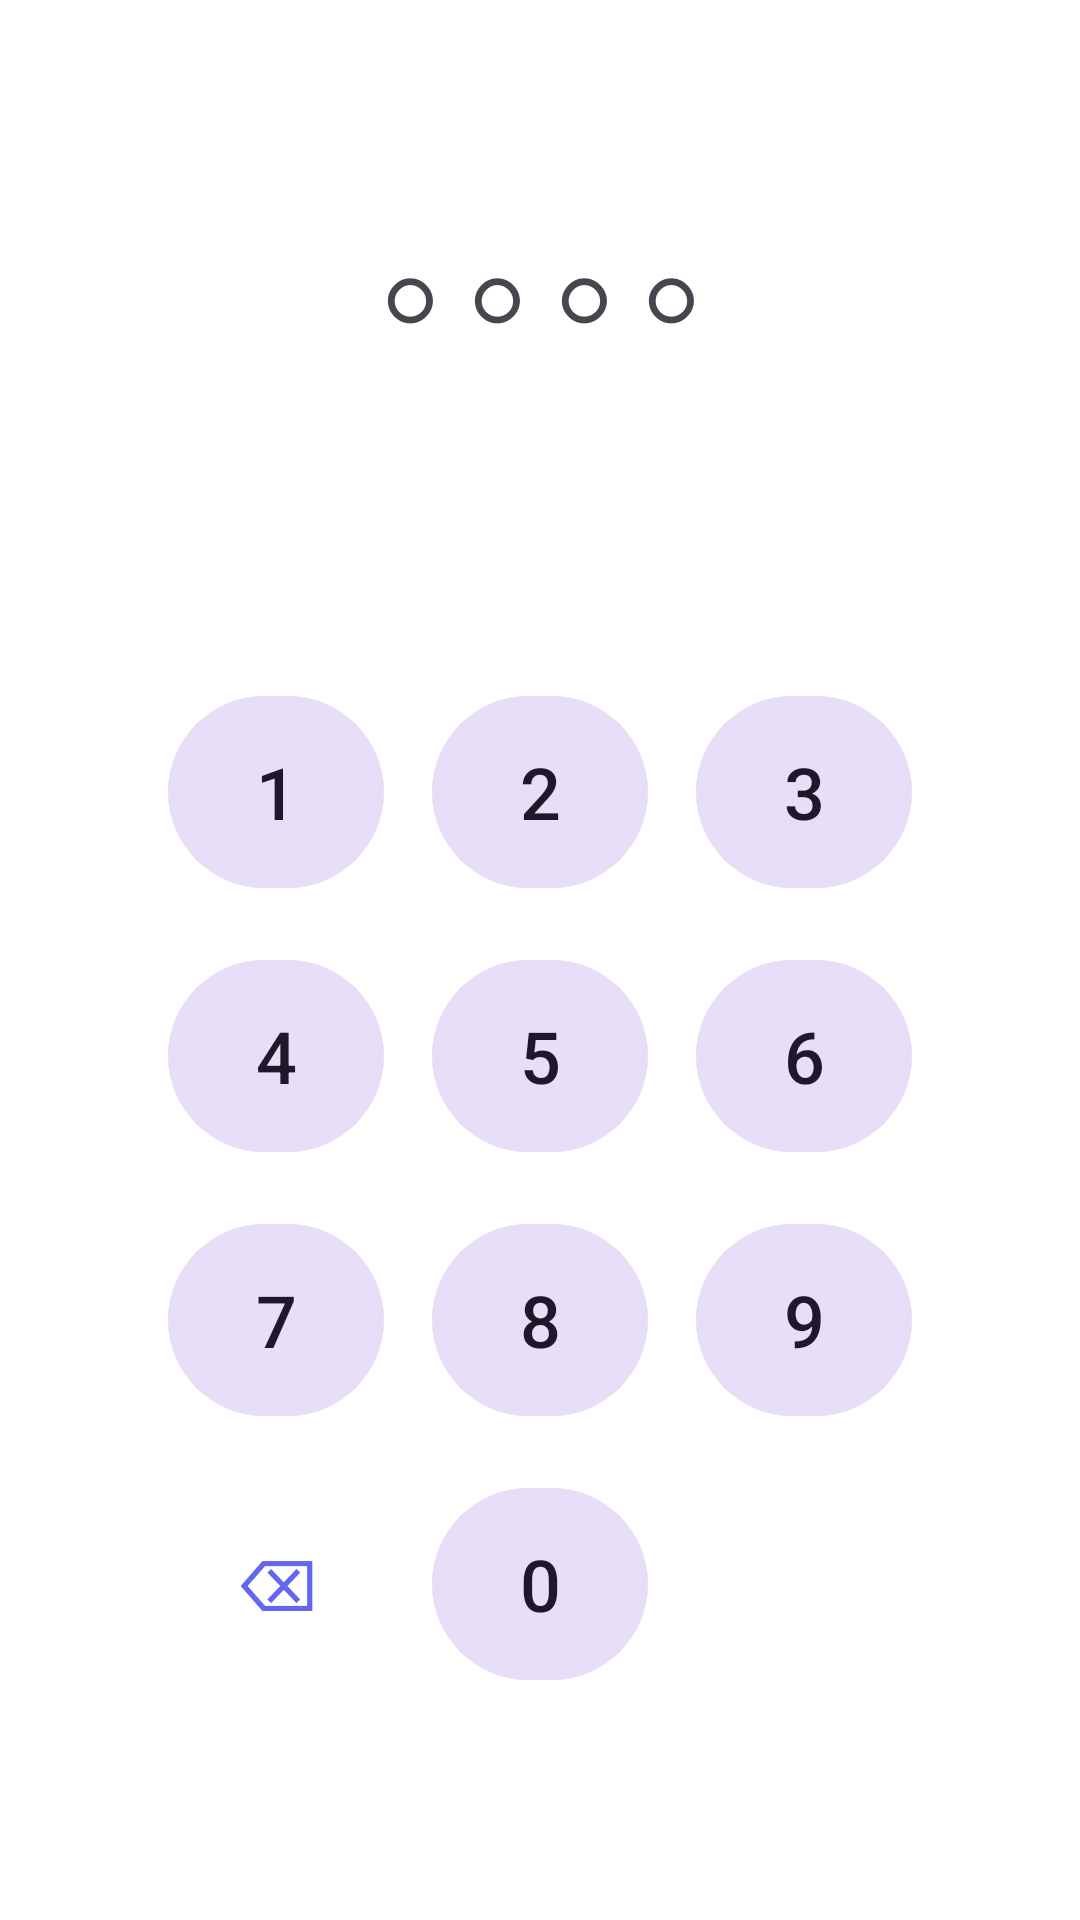

Reconstruct the res/layout file that produces this screen, plus the resources it refers to.
<!-- AndroidManifest.xml: application theme Theme.AppLock -->
<!-- res/layout/view_pin_lock.xml -->
<?xml version="1.0" encoding="utf-8"?>
<androidx.constraintlayout.widget.ConstraintLayout xmlns:android="http://schemas.android.com/apk/res/android"
    xmlns:app="http://schemas.android.com/apk/res-auto"
    android:layout_width="match_parent"
    android:layout_height="match_parent">

    <TextView
        android:id="@+id/pinDisplay"
        android:layout_width="wrap_content"
        android:layout_height="wrap_content"
        android:text="○○○○"
        android:textSize="32sp"
        android:textStyle="bold"
        android:letterSpacing="0.3"
        android:layout_marginBottom="32dp"
        app:layout_constraintTop_toTopOf="parent"
        app:layout_constraintLeft_toLeftOf="parent"
        app:layout_constraintRight_toRightOf="parent"
        app:layout_constraintBottom_toTopOf="@id/keypadGrid" />

    <androidx.constraintlayout.widget.ConstraintLayout
        android:id="@+id/keypadGrid"
        android:layout_width="wrap_content"
        android:layout_height="wrap_content"
        app:layout_constraintTop_toBottomOf="@id/pinDisplay"
        app:layout_constraintBottom_toBottomOf="parent"
        app:layout_constraintLeft_toLeftOf="parent"
        app:layout_constraintRight_toRightOf="parent">

        
        <com.google.android.material.button.MaterialButton
            android:id="@+id/btn1"
            style="@style/Widget.Material3.Button.TonalButton"
            android:layout_width="72dp"
            android:layout_height="72dp"
            android:text="1"
            android:textSize="24sp"
            app:cornerRadius="36dp"
            app:layout_constraintTop_toTopOf="parent"
            app:layout_constraintStart_toStartOf="parent" />

        <com.google.android.material.button.MaterialButton
            android:id="@+id/btn2"
            style="@style/Widget.Material3.Button.TonalButton"
            android:layout_width="72dp"
            android:layout_height="72dp"
            android:text="2"
            android:textSize="24sp"
            android:layout_marginStart="16dp"
            app:cornerRadius="36dp"
            app:layout_constraintTop_toTopOf="@id/btn1"
            app:layout_constraintStart_toEndOf="@id/btn1" />

        <com.google.android.material.button.MaterialButton
            android:id="@+id/btn3"
            style="@style/Widget.Material3.Button.TonalButton"
            android:layout_width="72dp"
            android:layout_height="72dp"
            android:text="3"
            android:textSize="24sp"
            android:layout_marginStart="16dp"
            app:cornerRadius="36dp"
            app:layout_constraintTop_toTopOf="@id/btn2"
            app:layout_constraintStart_toEndOf="@id/btn2" />

        
        <com.google.android.material.button.MaterialButton
            android:id="@+id/btn4"
            style="@style/Widget.Material3.Button.TonalButton"
            android:layout_width="72dp"
            android:layout_height="72dp"
            android:text="4"
            android:textSize="24sp"
            android:layout_marginTop="16dp"
            app:cornerRadius="36dp"
            app:layout_constraintTop_toBottomOf="@id/btn1"
            app:layout_constraintStart_toStartOf="@id/btn1" />

        <com.google.android.material.button.MaterialButton
            android:id="@+id/btn5"
            style="@style/Widget.Material3.Button.TonalButton"
            android:layout_width="72dp"
            android:layout_height="72dp"
            android:text="5"
            android:textSize="24sp"
            android:layout_marginStart="16dp"
            app:cornerRadius="36dp"
            app:layout_constraintTop_toTopOf="@id/btn4"
            app:layout_constraintStart_toEndOf="@id/btn4" />

        <com.google.android.material.button.MaterialButton
            android:id="@+id/btn6"
            style="@style/Widget.Material3.Button.TonalButton"
            android:layout_width="72dp"
            android:layout_height="72dp"
            android:text="6"
            android:textSize="24sp"
            android:layout_marginStart="16dp"
            app:cornerRadius="36dp"
            app:layout_constraintTop_toTopOf="@id/btn5"
            app:layout_constraintStart_toEndOf="@id/btn5" />

        
        <com.google.android.material.button.MaterialButton
            android:id="@+id/btn7"
            style="@style/Widget.Material3.Button.TonalButton"
            android:layout_width="72dp"
            android:layout_height="72dp"
            android:text="7"
            android:textSize="24sp"
            android:layout_marginTop="16dp"
            app:cornerRadius="36dp"
            app:layout_constraintTop_toBottomOf="@id/btn4"
            app:layout_constraintStart_toStartOf="@id/btn4" />

        <com.google.android.material.button.MaterialButton
            android:id="@+id/btn8"
            style="@style/Widget.Material3.Button.TonalButton"
            android:layout_width="72dp"
            android:layout_height="72dp"
            android:text="8"
            android:textSize="24sp"
            android:layout_marginStart="16dp"
            app:cornerRadius="36dp"
            app:layout_constraintTop_toTopOf="@id/btn7"
            app:layout_constraintStart_toEndOf="@id/btn7" />

        <com.google.android.material.button.MaterialButton
            android:id="@+id/btn9"
            style="@style/Widget.Material3.Button.TonalButton"
            android:layout_width="72dp"
            android:layout_height="72dp"
            android:text="9"
            android:textSize="24sp"
            android:layout_marginStart="16dp"
            app:cornerRadius="36dp"
            app:layout_constraintTop_toTopOf="@id/btn8"
            app:layout_constraintStart_toEndOf="@id/btn8" />

        
        <com.google.android.material.button.MaterialButton
            android:id="@+id/btnBackspace"
            style="@style/Widget.Material3.Button.TextButton"
            android:layout_width="72dp"
            android:layout_height="72dp"
            android:text="⌫"
            android:textSize="24sp"
            android:layout_marginTop="16dp"
            app:cornerRadius="36dp"
            app:layout_constraintTop_toBottomOf="@id/btn7"
            app:layout_constraintStart_toStartOf="@id/btn7" />

        <com.google.android.material.button.MaterialButton
            android:id="@+id/btn0"
            style="@style/Widget.Material3.Button.TonalButton"
            android:layout_width="72dp"
            android:layout_height="72dp"
            android:text="0"
            android:textSize="24sp"
            android:layout_marginStart="16dp"
            app:cornerRadius="36dp"
            app:layout_constraintTop_toTopOf="@id/btnBackspace"
            app:layout_constraintStart_toEndOf="@id/btnBackspace" />

    </androidx.constraintlayout.widget.ConstraintLayout>

</androidx.constraintlayout.widget.ConstraintLayout>
<!-- resources referenced by this layout -->
<resources>
  <style name="Theme.AppLock" parent="Base.Theme.AppLock" />
  <style name="Base.Theme.AppLock" parent="Theme.Material3.DayNight.NoActionBar">
          <item name="colorPrimary">@color/primary</item>
          <item name="colorPrimaryVariant">@color/primary_dark</item>
          <item name="colorOnPrimary">@color/white</item>
          <item name="colorSecondary">@color/accent</item>
          <item name="colorSecondaryVariant">@color/accent_light</item>
          <item name="colorOnSecondary">@color/white</item>
          <item name="android:colorBackground">@color/background</item>
          <item name="colorSurface">@color/surface</item>
          <item name="android:statusBarColor">@color/primary</item>
          <item name="android:windowLightStatusBar" tools:targetApi="m">false</item>
      </style>
  <color name="primary">#6366F1</color>
  <color name="primary_dark">#4F46E5</color>
  <color name="white">#FFFFFF</color>
  <color name="accent">#EC4899</color>
  <color name="accent_light">#F472B6</color>
  <color name="background">#FFFFFF</color>
  <color name="surface">#F8FAFC</color>
</resources>
